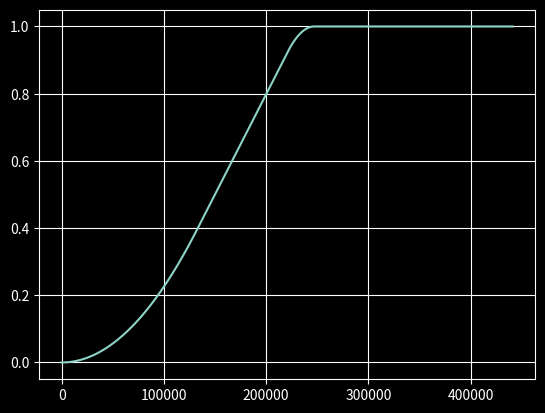

Here is the Python script that generated this plot:
import numpy as np
import matplotlib.pyplot as plt
from scipy.io import wavfile
from scipy import signal as sgl
from scipy.signal import savgol_filter
plt.style.use('dark_background')

#normalize function 0-1
def norm(data):
    min_v = min(data)
    max_v = max(data)
    return np.array([((x-min_v) / (max_v-min_v)) for x in data])


##a is the s location on the x axis, b is power of curve
def sigmoid_a(length, a=1, b=1):
    t = np.arange(-1.0*(length/2),1.0*(length/2),1.0/sample_rate) 
    sig = 1 / (a + np.exp(-t*b))
    return sig


#speed is length of linear function, direction[up, down, bi], length of signal
def sigmoid_b(speed, direction, length):
    T = np.arange(-1.0,1.0,1.0/sample_rate)
    tq = np.arange(1,speed,1.0/sample_rate)
    
    x = np.zeros_like(T)
    for i in range(len(T)):
        x[i] = T[i]/((T[i]**2)+1)

    x = norm(x)    
   
    if direction=='up':
        new_t = np.concatenate([x[:(len(x)//2)],tq-0.5])
    elif direction=='down':
        new_t = np.concatenate([tq-0.5,x[(len(x)//2):]+speed-1])
    elif direction=='bi':
        new_t = np.concatenate([x[:(len(x)//2)],tq-0.5,x[(len(x)//2):]+speed-1])

    x = norm([new_t[i] for i  in range(len(new_t)) if i%(len(new_t)/sample_rate)==0])

    out = []
    for i in x:
        for j in range(length):
            out.append(i)

    for i in range(2):
        out = savgol_filter(out, 71, 3)
    
    return out


#x is the value at z & zb intercept. b is z curve . a is zc curve.
def sigmoid_c(length, x, b, a):

    #create X vector and allocate axis.
    t = np.arange(0,1.0*length,1/44100)   
    z = np.zeros_like(t)
    zb = np.zeros_like(t)
    zc = np.zeros_like(t)

    #Create first exponential function 
    Tangent_index = 0
    done = False
    for i in range(len(t)):
        z[i] = b*t[i]**2

        if t[i] >= x and done is False:
            Tangent_index = i
            done=True

    #calculate function derivative ( the sensitivity to change of the function value (output value) with respect to a change in its argument (input value))
    derivative = b*2
    gradient = derivative*x
    tangent = (x, b*x**2)

    for i in range(len(t)):
        zb[i] = gradient*t[i] + (tangent[1] - (gradient*tangent[0]))

    last = -1000000
    
    for i in range(len(t)):
        zc[i] =  (a*t[i]**2) + (gradient*t[i]) + (tangent[1] - (gradient*tangent[0]))
        if zc[i] > last:
            last = zc[i]
        else:
            zc[i]=last
        
##    plt.plot(t, z)
##    plt.plot(t, zb)
##    plt.plot(t, zc)
##    plt.show()

    delta = max(zb) + max(z[:Tangent_index])
    f = norm(np.concatenate([z[:Tangent_index], zb[Tangent_index:], zc+delta]))
    return f



########## Be Quiet And Drive... #####################

sample_rate = 44100
frequency = 200
length = 5

##s = sigmoid_a(10, 1, 2)
##s = sigmoid_b(10, 'bi',length)
s = sigmoid_c(length,3,2,-10)


###Sin WAVE
##y = np.sin(2 * np.pi * frequency * s)
##
##y =  np.sin(2 * np.pi * frequency * y)


####WRITE AUDIO FILE####
##y *= 32767
##y = np.int16(y)
##wavfile.write("Sigmoid_Env.wav", 44100, y)

plt.plot(range(len(s)), s)
plt.grid()
plt.show()

